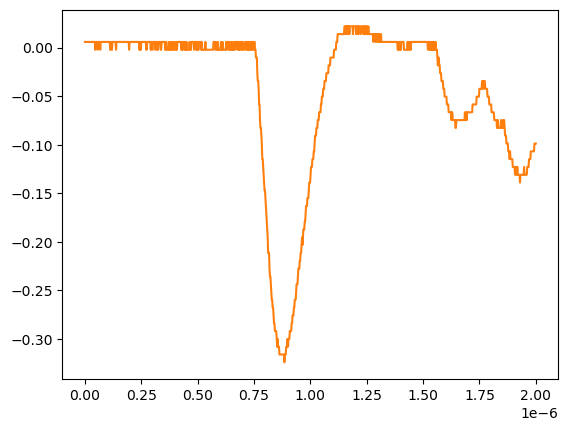

The data file committed next to this chart (first rows):
# KEYSIGHT TECHNOLOGIES, MSO-X 3024T, MY58262555, 07.30.2019051434
# time, 1
# 2024-07-24 15:43:22.602005
0.000000000000000000e+00, 5.728630000000000180e-03
2.002002002002001797e-09, 5.728630000000000180e-03
4.004004004004003593e-09, 5.728630000000000180e-03
6.006006006006005804e-09, 5.728630000000000180e-03
8.008008008008007187e-09, 5.728630000000000180e-03
1.001001001001000857e-08, 5.728630000000000180e-03
1.201201201201201161e-08, 5.728630000000000180e-03
1.401401401401401299e-08, 5.728630000000000180e-03
1.601601601601601437e-08, 5.728630000000000180e-03
1.801801801801801741e-08, 5.728630000000000180e-03
2.002002002002001714e-08, 5.728630000000000180e-03
2.202202202202202018e-08, 5.728630000000000180e-03
2.402402402402402322e-08, 5.728630000000000180e-03
2.602602602602602294e-08, 5.728630000000000180e-03
2.802802802802802598e-08, 5.728630000000000180e-03
3.003003003003002571e-08, 5.728630000000000180e-03
3.203203203203202875e-08, 5.728630000000000180e-03
3.403403403403403179e-08, 5.728630000000000180e-03
3.603603603603603482e-08, 5.728630000000000180e-03
3.803803803803803124e-08, 5.728630000000000180e-03
4.004004004004003428e-08, 5.728630000000000180e-03
4.204204204204203732e-08, 5.728630000000000180e-03
4.404404404404404036e-08, 5.728630000000000180e-03
4.604604604604604339e-08, -2.311559999999999830e-03
4.804804804804804643e-08, 5.728630000000000180e-03
5.005005005005004285e-08, 5.728630000000000180e-03
5.205205205205204589e-08, 5.728630000000000180e-03
5.405405405405404893e-08, 5.728630000000000180e-03
5.605605605605605196e-08, -2.311559999999999830e-03
5.805805805805805500e-08, 5.728630000000000180e-03
6.006006006006005142e-08, 5.728630000000000180e-03
6.206206206206205446e-08, 5.728630000000000180e-03
6.406406406406405750e-08, 5.728630000000000180e-03
6.606606606606606053e-08, 5.728630000000000180e-03
6.806806806806806357e-08, -2.311559999999999830e-03
7.007007007007006661e-08, 5.728630000000000180e-03
7.207207207207206965e-08, 5.728630000000000180e-03
7.407407407407407268e-08, 5.728630000000000180e-03
7.607607607607606249e-08, 5.728630000000000180e-03
7.807807807807806552e-08, 5.728630000000000180e-03
8.008008008008006856e-08, 5.728630000000000180e-03
8.208208208208207160e-08, 5.728630000000000180e-03
8.408408408408407464e-08, 5.728630000000000180e-03
8.608608608608607767e-08, 5.728630000000000180e-03
8.808808808808808071e-08, 5.728630000000000180e-03
9.009009009009008375e-08, 5.728630000000000180e-03
9.209209209209208679e-08, 5.728630000000000180e-03
9.409409409409408982e-08, 5.728630000000000180e-03
9.609609609609609286e-08, 5.728630000000000180e-03
9.809809809809808266e-08, 5.728630000000000180e-03
1.001001001001000857e-07, 5.728630000000000180e-03
1.021021021021020887e-07, 5.728630000000000180e-03
1.041041041041040918e-07, 5.728630000000000180e-03
1.061061061061060948e-07, 5.728630000000000180e-03
1.081081081081080979e-07, 5.728630000000000180e-03
1.101101101101101009e-07, 5.728630000000000180e-03
1.121121121121121039e-07, -2.311559999999999830e-03
1.141141141141141070e-07, 5.728630000000000180e-03
... 942 more rows
